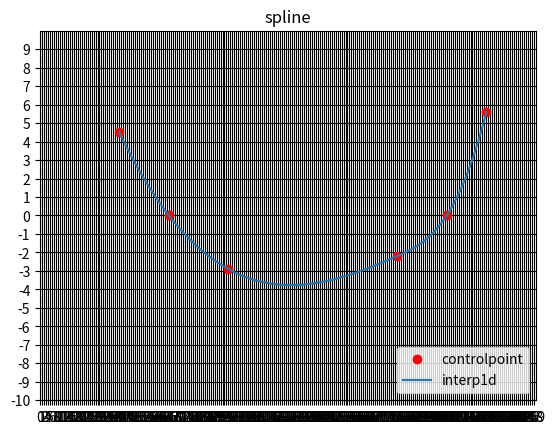

Write Python code to recreate this figure. (Note: this script raises an exception after producing the figure.)
#! /usr/bin/python
# -*- coding: utf-8 -*-

from scipy.interpolate import interp1d
import matplotlib.pyplot as plt
import numpy as np

x=np.array([40,65,95,180,205,225])
y=np.array([4.5,0,-2.9,-2.2,0,5.6])
f= interp1d(x, y, kind='cubic')  #3次スプライン補間

#作図------
a1 = np.linspace(x[0],x[-1],num=100,endpoint=True)
b1 = f(a1)
plt.plot(x, y, 'ro',label="controlpoint")
plt.plot(a1,b1,label="interp1d")
plt.title("spline")
plt.xlim([0, 250])
plt.ylim([-10, 10])
plt.legend(loc='lower right')
plt.grid(which='major',color='black',linestyle='-')
plt.grid(which='minor',color='black',linestyle='-')
plt.xticks(list(filter(lambda x: x%1==0, np.arange(0,250))))
plt.yticks(list(filter(lambda x: x%1==0, np.arange(-10,10))))
plt.show()

#黄金分割
def gold(a, b, eps, val, ind, max, fun) :
    x      = 0.0
    tau    = (np.sqrt(5.0) - 1.0) / 2.0
    count  = 0
    ind[0] = -1
    x1     = b - tau * (b - a)
    x2     = a + tau * (b - a)
    f1     = fun(x1)
    f2     = fun(x2)
    
    while count < max and ind[0] < 0 :
        count += 1
        if f2 > f1 :
            if (abs(b-a) < eps) and (abs(b-a) < eps*abs(b)) :
                ind[0] = 0
                x      = x1
                val[0] = f1
            else :
                b  = x2
                x2 = x1
                x1 = a + (1.0 - tau) * (b - a)
                f2 = f1
                f1 = fun(x1)
        else :
            if (abs(b-a) < eps) and (abs(b-a) < eps*abs(b)) :
                ind[0] = 0
                x      = x2
                val[0] = f2
                f1     = f2
            else :
                a  = x1
                x1 = x2
                x2 = b - (1.0 - tau) * (b - a)
                f1 = f2
                f2 = fun(x2)

    if ind[0] == 0 :
        ind[0] = count
        print("eps=" + str(abs(b-a)))
        fa     = fun(a)
        fb     = fun(b)
        if fb < fa :
            a  = b
            fa = fb
        if fa < f1 :
            x      = a
            val[0] = fa

    return x

# 設定と実行
a   = 95
b   = 180
eps = 1.0e-7
max = 100
val = np.empty(1, np.float)
ind = np.empty(1, np.int)

x = gold(a, b, eps, val, ind, max, f)

print("x=" + str(x) + " y=" + str(val[0]) + " ind=" + str(ind[0]))
